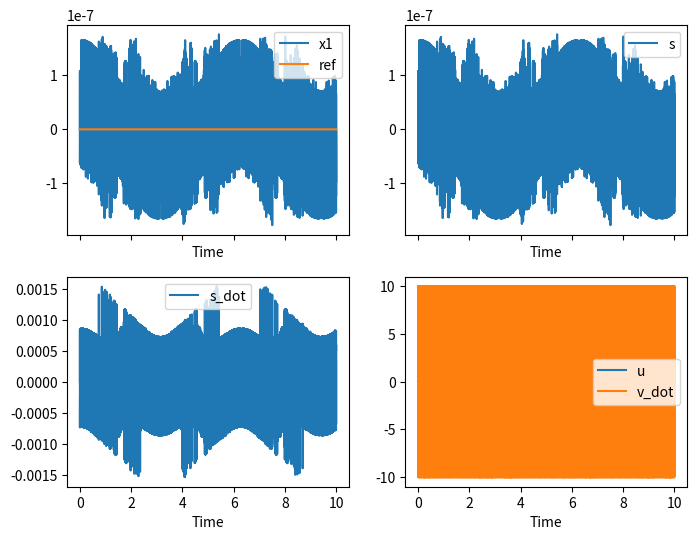

Generate this figure with matplotlib:
import numpy as np
import matplotlib.pyplot as plt
from scipy import integrate
from tqdm import tqdm

###################################### Controler Class ###########################################
class STWC():
    def __init__(self, time, Te, reference=None) -> None:
        self.n = int(time / Te)
        self.time = time
        
        self.times = np.linspace(0, time, self.n)
        self.Te = self.times[1] - self.times[0]
        
        if reference is None:
            self.y_ref = np.zeros(self.n + 1)
            self.y_ref_dot = np.zeros(self.n)
        else :
            self.y_ref = reference
            self.y_ref_dot = np.gradient(self.y_ref, self.Te) 
        
        # sliding variable
        self.s = np.zeros(self.n)
        
        # gain
        self.k1 = 5
        self.k2 = 10
        
        # state variables
        self.x1 = np.zeros(self.n + 1)
        
        # system output
        self.y = np.zeros(self.n)
        
        # error
        self.e = np.zeros(self.n)
        
        # control input
        self.u = np.zeros(self.n)
        self.v_dot = np.zeros(self.n)

    # class methods
    def update_output(self, i):
        self.y[i] = self.x1[i]
        
    def compute_error(self, i):
        self.e[i] = self.y[i] - self.y_ref[i]
            
    def update_sliding_variable(self, i):
        self.s[i] = self.e[i]
          
    def STWC(self, i):
        self.v_dot[i] = - self.k2 * np.sign(self.s[i])
        self.u[i] = - self.k1 * np.sqrt(abs(self.s[i])) * np.sign(self.s[i]) + integrate.simpson(self.v_dot[:i + 1], dx=self.Te)
         
    def compute_input(self, i):
        self.update_output(i)
        self.compute_error(i)
        self.update_sliding_variable(i)
        self.STWC(i)
        
        return self.u[i]

###################################### Dynamic System ############################################

def system(u, t):
    d = 5 * np.sin(t)
    x1_dot = d + u
    return x1_dot


################################ SIMULATION ################################
time = 10
Te = 0.0001
n = int(time / Te) 
y_ref = 10 * np.sin((np.arange(0, n + 1, 1) / (n + 1)) * 2 * np.pi * 4)

controler = STWC(time, Te, reference=None)

for i in tqdm(range(n)):
    # SuperTwisting control law
    u = controler.compute_input(i)
    
    # Update system response using the control input for ASTWC
    x1_dot = system(u, controler.times[i])
    
    # Update states for ASTWC
    controler.x1[i + 1] = controler.x1[i] + x1_dot * controler.Te
    # print('-----------------------------------')
    # print(f'loop {i} done')
    # print('debug inforamtions : ')
    # print(f'x1 = {controler.x1[i]} | x1_dot = {x1_dot} | u = {u} | s = {controler.s[i]}')
    # print('-----------------------------------')
    # print(f'e = {controler.e[i]} | v_dot = {controler.v_dot[i]} | y = {controler.y[i]} | y_ref = {controler.y_ref[i]}')
    # print('-----------------------------------')
    # input('Press Enter to continue...')
    
# Plotting results
fig, axs = plt.subplots(2, 2, figsize=(8, 6), sharex=True, sharey=False)
((ax1, ax2), (ax3, ax4)) = axs

ax1.plot(controler.times, controler.x1[:-1], label='x1')
ax1.plot(controler.times, controler.y_ref[:-1], label='ref')
ax1.set_xlabel('Time')
ax1.legend()

ax2.plot(controler.times, controler.s, label='s')
ax2.set_xlabel('Time')
ax2.legend()

perturbation_dot = 5 * np.cos(controler.times)

d_max = np.max(np.abs(perturbation_dot))

# ax3.plot(controler.times, np.abs(perturbation_dot), label='|d|')
# ax3.axhline(d_max, color='r', linestyle='--')
ax3.plot(controler.times, np.gradient(controler.s, controler.Te), label='s_dot')
ax3.set_xlabel('Time')
ax3.legend()

ax4.plot(controler.times, controler.u, label='u')
ax4.plot(controler.times, controler.v_dot, label='v_dot')
ax4.set_xlabel('Time')
ax4.legend()


plt.show()
